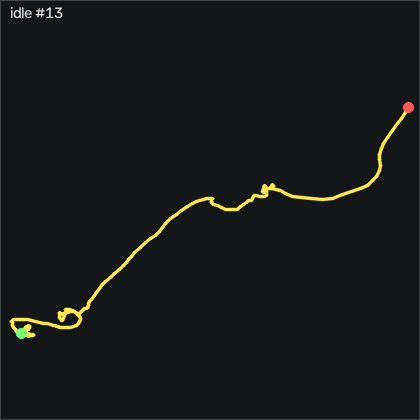

The data file committed next to this chart (first rows):
t_s, ax, ay, az, gx, gy, gz, seq
0.00000, -0.979, 0.134, 0.04000, 1.393, -0.4066, 1.89, 41759
0.01100, -0.966, 0.13, 0.04300, 0.8442, -0.6816, 2.134, 41760
0.02000, -0.952, 0.125, 0.05100, 0.3562, -0.6816, 2.531, 41761
0.03000, -0.948, 0.122, 0.05500, -0.03977, -0.4066, 2.622, 41762
0.04000, -0.95, 0.116, 0.05900, -0.2538, -0.1016, 2.47, 41763
0.05000, -0.952, 0.11, 0.06000, -0.3148, 0.1114, 2.104, 41764
0.06000, -0.951, 0.107, 0.05700, -0.3748, 0.1424, 1.524, 41765
0.07000, -0.955, 0.105, 0.05900, -0.3148, 0.3554, 1.006, 41766
0.08000, -0.965, 0.103, 0.05300, -0.3148, 0.5684, 0.793, 41767
0.09000, -0.97, 0.101, 0.05400, -0.3448, 0.4774, 1.037, 41768
0.1, -0.967, 0.09500, 0.05200, -0.2228, 0.2644, 1.677, 41769
0.11, -0.964, 0.09500, 0.05200, 0.02123, 0.2644, 2.165, 41770
0.12, -0.967, 0.09900, 0.04800, 0.4172, 0.4164, 2.287, 41771
0.13, -0.975, 0.101, 0.04700, 0.5702, 0.4464, 2.043, 41772
0.141, -0.975, 0.108, 0.04800, 0.6612, 0.1424, 1.951, 41773
0.15, -0.972, 0.112, 0.04900, 0.7222, -0.1016, 2.043, 41774
0.16, -0.972, 0.116, 0.04700, 0.6002, -0.07158, 2.317, 41775
0.17, -0.969, 0.121, 0.04500, 0.3562, -0.07158, 2.531, 41776
0.181, -0.965, 0.119, 0.04800, -0.00977, -0.1016, 2.531, 41777
0.19, -0.965, 0.119, 0.04600, -0.2838, -0.07158, 2.043, 41778
0.2, -0.968, 0.116, 0.04400, -0.5888, -0.07158, 1.433, 41779
0.21, -0.968, 0.112, 0.04400, -0.9238, -0.2546, 1.037, 41780
0.22, -0.964, 0.103, 0.04600, -1.046, -0.3156, 0.976, 41781
0.23, -0.967, 0.09700, 0.04600, -1.077, -0.1936, 1.189, 41782
0.24, -0.972, 0.09700, 0.04500, -0.9238, -0.07158, 1.463, 41783
0.25, -0.973, 0.09500, 0.04500, -0.6188, -0.2236, 1.585, 41784
0.26, -0.976, 0.09700, 0.04300, -0.4058, -0.4066, 1.677, 41785
0.27, -0.972, 0.101, 0.04700, -0.3448, -0.7116, 1.707, 41786
0.28, -0.962, 0.09300, 0.04900, -0.3748, -0.8036, 1.768, 41787
0.29, -0.957, 0.09200, 0.04700, -0.2228, -0.6816, 1.982, 41788
0.3, -0.956, 0.09000, 0.04700, -0.00977, -0.4986, 2.043, 41789
0.311, -0.954, 0.08900, 0.04700, 0.3562, -0.3766, 1.829, 41790
0.32, -0.956, 0.09000, 0.05000, 0.8142, -0.2236, 1.555, 41791
0.33, -0.958, 0.09600, 0.05000, 1.179, -0.07158, 1.311, 41792
0.34, -0.958, 0.104, 0.04700, 1.301, 0.02042, 1.128, 41793
0.35, -0.959, 0.103, 0.04700, 1.21, 0.05042, 1.281, 41794
0.36, -0.96, 0.104, 0.04400, 1.24, 0.2644, 1.25, 41795
0.37, -0.969, 0.104, 0.04600, 1.271, 0.4774, 0.945, 41796
0.38, -0.974, 0.104, 0.04400, 1.271, 0.3554, 0.823, 41797
0.39, -0.969, 0.109, 0.04200, 1.271, 0.1424, 0.823, 41798
0.4, -0.964, 0.109, 0.04300, 1.179, 0.1114, 0.945, 41799
0.41, -0.965, 0.11, 0.04400, 1.088, 0.2034, 0.915, 41800
0.42, -0.969, 0.113, 0.04800, 0.8752, 0.2944, 0.64, 41801
0.43, -0.971, 0.109, 0.04900, 0.6002, 0.2034, 0.488, 41802
0.441, -0.971, 0.106, 0.05100, 0.4482, 0.1114, 0.335, 41803
0.45, -0.969, 0.107, 0.05000, 0.2952, 0.08142, 0.366, 41804
0.46, -0.97, 0.102, 0.05000, 0.3262, 0.1424, 0.457, 41805
0.47, -0.966, 0.1, 0.05000, 0.3872, 0.05042, 0.488, 41806
0.481, -0.97, 0.1, 0.05000, 0.5702, 0.08142, 0.579, 41807
0.49, -0.969, 0.101, 0.05200, 0.8442, 0.02042, 0.64, 41808
0.5, -0.969, 0.108, 0.04500, 1.027, -0.04058, 0.854, 41809
0.51, -0.973, 0.109, 0.04700, 1.027, -0.04058, 0.976, 41810
0.52, -0.979, 0.113, 0.04700, 0.9052, -0.1016, 1.128, 41811
0.53, -0.974, 0.113, 0.05000, 0.8142, -0.3766, 1.22, 41812
0.54, -0.968, 0.116, 0.04800, 0.6002, -0.7116, 1.342, 41813
0.55, -0.963, 0.115, 0.04800, 0.4482, -0.6506, 1.281, 41814
0.56, -0.968, 0.119, 0.04800, 0.1732, -0.4676, 1.281, 41815
0.57, -0.967, 0.116, 0.04700, -0.07077, -0.4376, 1.433, 41816
0.58, -0.965, 0.116, 0.05000, -0.2228, -0.5896, 1.494, 41817
0.59, -0.96, 0.117, 0.04800, -0.4358, -0.6506, 1.342, 41818
... 141 more rows
